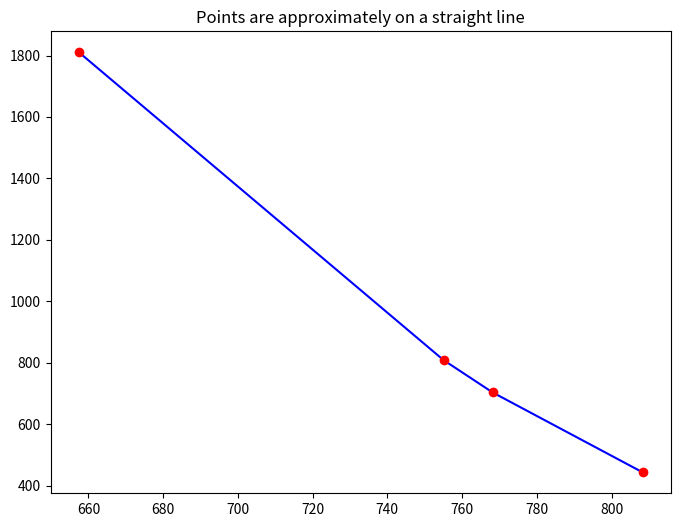

Python code for this plot:
import numpy as np
import matplotlib.pyplot as plt
from typing import List, Tuple


class Maths:
    @staticmethod
    def is_approximately_on_straight_line(points: List[List[float]], angle_threshold: float = 10) -> bool:
        """
        Check if points are approximately collinear using vector analysis.

        Args:
            points: List of [x, y] coordinates
            angle_threshold: Maximum allowed angle deviation in degrees (default: 10)

        Returns:
            bool: True if points are approximately collinear, False otherwise

        Raises:
            ValueError: If points is None or has less than 2 points
        """
        if points is None or len(points) < 2:
            raise ValueError("Insufficient points to check linearity")

        # Convert to numpy array for better performance
        points = np.array(points)

        # Calculate vectors between consecutive points in one operation
        vectors = points[1:] - points[:-1]

        # Calculate vector magnitudes
        magnitudes = np.linalg.norm(vectors, axis=1)

        # Calculate dot products between consecutive vectors
        dot_products = np.sum(vectors[:-1] * vectors[1:], axis=1)

        # Calculate cosine of angles
        cos_angles = dot_products / (magnitudes[:-1] * magnitudes[1:])

        # Handle numerical precision issues
        cos_angles = np.clip(cos_angles, -1, 1)

        # Calculate angles in degrees
        angles = np.degrees(np.arccos(cos_angles))

        # Visualize results
        plt.figure(figsize=(8, 6))
        plt.scatter(points[:, 0], points[:, 1], color="red", label="Points", zorder=5)
        plt.plot(points[:, 0], points[:, 1], 'b-', zorder=4)

        is_collinear = np.all(angles <= angle_threshold)
        title = "Points are" + (" approximately" if is_collinear else " NOT approximately") + " on a straight line"
        plt.title(title)
        plt.show()

        # Print detailed analysis if needed
        if angles.size > 0:
            for i, angle in enumerate(angles, 1):
                print(f"Angle {i}: {angle:.2f} degrees")

        print(title + ".")
        return is_collinear


if __name__ == "__main__":
    # Test cases
    collinear_points = [[808.2897338867188, 443.1014099121094],
                        [768.1558837890625, 703.1568603515625],
                        [755.0282592773438, 808.4175415039062],
                        [657.451416015625, 1810.53759765625]]

    Maths.is_approximately_on_straight_line(collinear_points)